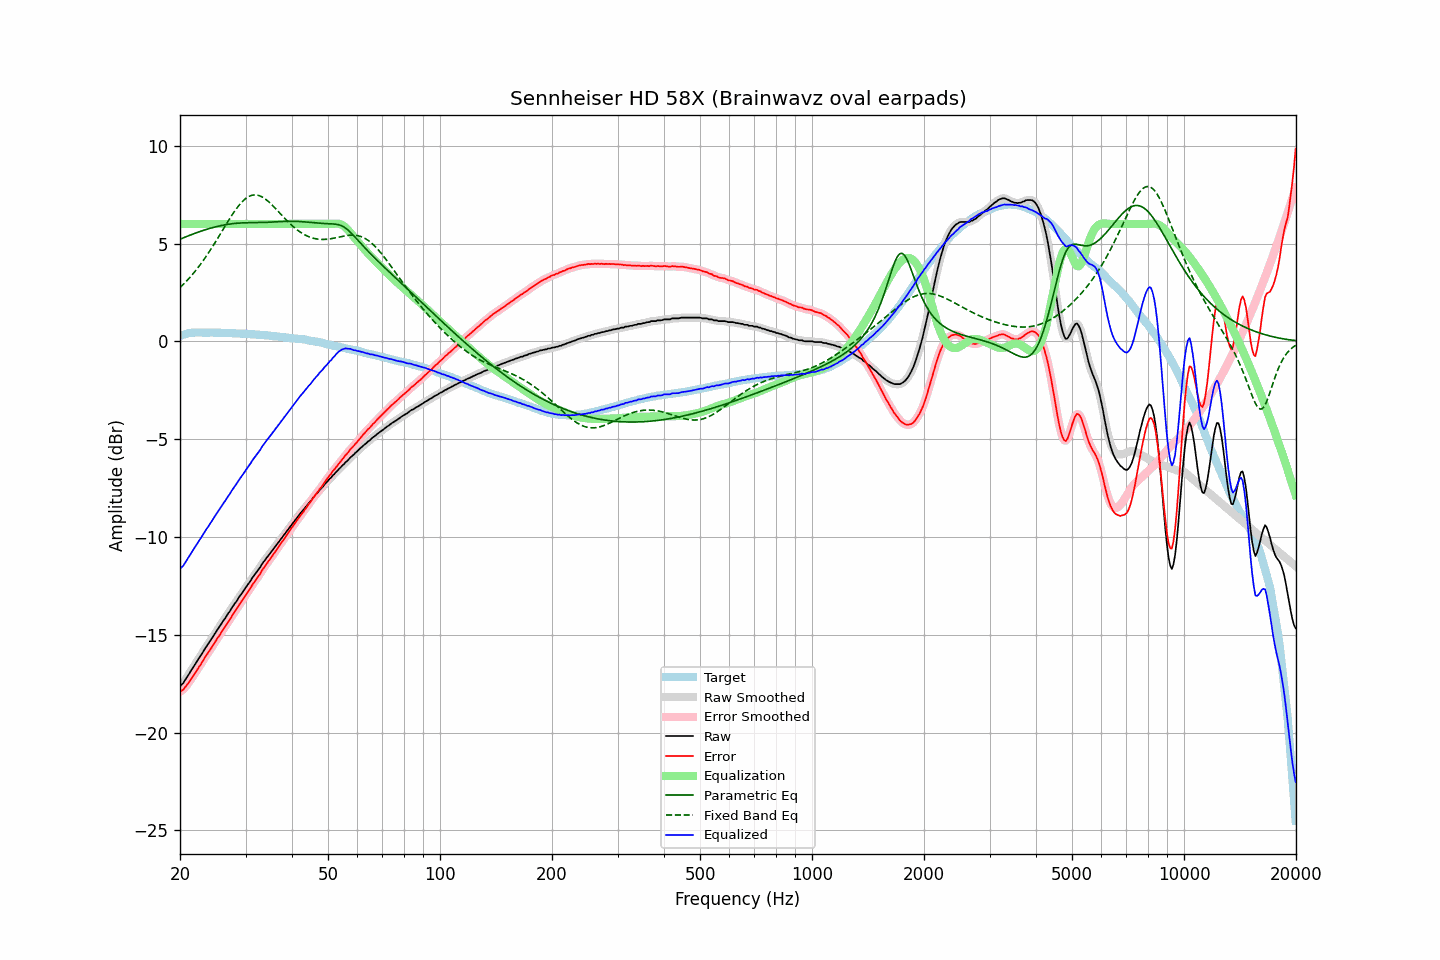

The file beside this chart, header and first rows:
frequency, raw, error, smoothed, error_smoothed, equalization, parametric_eq, fixed_band_eq, equalized_raw, equalized_smoothed, target
20.00, -17.64, -17.91, -17.64, -17.92, 6.00, 5.22, 2.75, -11.64, -11.64, 0.28
20.20, -17.55, -17.85, -17.55, -17.86, 6.00, 5.25, 2.82, -11.55, -11.55, 0.31
20.40, -17.48, -17.81, -17.45, -17.79, 6.00, 5.29, 2.91, -11.48, -11.45, 0.34
20.61, -17.34, -17.70, -17.34, -17.70, 6.00, 5.32, 2.99, -11.34, -11.34, 0.36
20.81, -17.22, -17.60, -17.22, -17.61, 6.00, 5.35, 3.07, -11.22, -11.22, 0.39
21.02, -17.08, -17.49, -17.08, -17.49, 6.00, 5.39, 3.16, -11.08, -11.08, 0.42
21.23, -16.96, -17.38, -16.95, -17.38, 6.00, 5.42, 3.25, -10.96, -10.95, 0.43
21.44, -16.82, -17.25, -16.82, -17.26, 6.00, 5.45, 3.35, -10.82, -10.82, 0.44
21.66, -16.69, -17.13, -16.69, -17.13, 6.00, 5.48, 3.44, -10.69, -10.69, 0.44
21.87, -16.56, -17.01, -16.56, -17.01, 6.00, 5.51, 3.54, -10.56, -10.56, 0.44
22.09, -16.43, -16.88, -16.43, -16.88, 6.00, 5.54, 3.64, -10.43, -10.43, 0.45
22.31, -16.30, -16.76, -16.30, -16.76, 6.00, 5.57, 3.75, -10.30, -10.30, 0.45
22.54, -16.17, -16.62, -16.17, -16.63, 6.00, 5.60, 3.86, -10.17, -10.17, 0.45
22.76, -16.06, -16.51, -16.05, -16.50, 6.00, 5.63, 3.97, -10.06, -10.05, 0.45
22.99, -15.92, -16.36, -15.92, -16.36, 6.00, 5.66, 4.08, -9.92, -9.92, 0.44
23.22, -15.79, -16.23, -15.79, -16.23, 6.00, 5.68, 4.19, -9.79, -9.79, 0.44
23.45, -15.66, -16.10, -15.66, -16.10, 6.00, 5.71, 4.31, -9.66, -9.66, 0.44
23.69, -15.54, -15.98, -15.54, -15.98, 6.00, 5.74, 4.43, -9.54, -9.54, 0.44
23.92, -15.42, -15.86, -15.41, -15.86, 6.00, 5.76, 4.56, -9.42, -9.41, 0.44
24.16, -15.29, -15.74, -15.29, -15.73, 6.00, 5.78, 4.68, -9.29, -9.29, 0.45
24.40, -15.15, -15.61, -15.16, -15.60, 6.00, 5.81, 4.81, -9.15, -9.16, 0.45
24.65, -15.03, -15.47, -15.03, -15.47, 6.00, 5.83, 4.94, -9.03, -9.03, 0.44
24.89, -14.90, -15.34, -14.90, -15.34, 6.00, 5.85, 5.07, -8.90, -8.90, 0.44
25.14, -14.78, -15.21, -14.78, -15.22, 6.00, 5.87, 5.20, -8.78, -8.78, 0.44
25.39, -14.65, -15.09, -14.66, -15.10, 6.00, 5.89, 5.34, -8.65, -8.66, 0.44
25.65, -14.54, -14.98, -14.53, -14.97, 6.00, 5.91, 5.48, -8.54, -8.53, 0.44
25.91, -14.41, -14.84, -14.41, -14.84, 6.00, 5.92, 5.61, -8.41, -8.41, 0.43
26.16, -14.28, -14.70, -14.29, -14.71, 6.00, 5.94, 5.75, -8.28, -8.29, 0.43
26.43, -14.17, -14.60, -14.16, -14.58, 6.00, 5.96, 5.88, -8.17, -8.16, 0.43
26.69, -14.04, -14.46, -14.04, -14.46, 6.00, 5.97, 6.02, -8.04, -8.04, 0.43
26.96, -13.91, -14.33, -13.92, -14.34, 6.00, 5.98, 6.15, -7.91, -7.92, 0.43
27.23, -13.80, -14.22, -13.79, -14.21, 6.00, 6.00, 6.28, -7.80, -7.79, 0.42
27.50, -13.66, -14.08, -13.66, -14.08, 6.00, 6.01, 6.41, -7.66, -7.66, 0.42
27.77, -13.54, -13.95, -13.54, -13.96, 6.00, 6.02, 6.54, -7.54, -7.54, 0.41
28.05, -13.42, -13.83, -13.42, -13.83, 6.00, 6.03, 6.66, -7.42, -7.42, 0.41
28.33, -13.31, -13.71, -13.30, -13.70, 6.00, 6.03, 6.77, -7.31, -7.30, 0.40
28.62, -13.18, -13.58, -13.18, -13.58, 6.00, 6.04, 6.88, -7.18, -7.18, 0.40
28.90, -13.05, -13.45, -13.06, -13.45, 6.00, 6.05, 6.98, -7.05, -7.06, 0.40
29.19, -12.94, -13.33, -12.93, -13.33, 6.00, 6.05, 7.08, -6.94, -6.93, 0.39
29.48, -12.82, -13.21, -12.81, -13.21, 6.00, 6.06, 7.16, -6.82, -6.81, 0.40
29.78, -12.70, -13.09, -12.69, -13.08, 6.00, 6.06, 7.24, -6.70, -6.69, 0.39
30.08, -12.57, -12.96, -12.58, -12.96, 6.00, 6.06, 7.31, -6.57, -6.58, 0.39
30.38, -12.46, -12.83, -12.46, -12.84, 6.00, 6.06, 7.36, -6.46, -6.46, 0.38
30.68, -12.35, -12.72, -12.34, -12.71, 6.00, 6.07, 7.41, -6.35, -6.34, 0.37
30.99, -12.23, -12.59, -12.22, -12.59, 6.00, 6.07, 7.45, -6.23, -6.22, 0.36
31.30, -12.09, -12.45, -12.10, -12.46, 6.00, 6.07, 7.47, -6.09, -6.10, 0.36
31.61, -11.98, -12.34, -11.98, -12.33, 6.00, 6.07, 7.48, -5.98, -5.98, 0.36
31.93, -11.87, -12.22, -11.86, -12.21, 6.00, 6.07, 7.48, -5.87, -5.86, 0.35
32.24, -11.76, -12.09, -11.76, -12.10, 6.00, 6.07, 7.47, -5.76, -5.76, 0.34
32.57, -11.65, -11.98, -11.64, -11.98, 6.00, 6.07, 7.45, -5.65, -5.64, 0.34
32.89, -11.54, -11.87, -11.52, -11.85, 6.00, 6.07, 7.42, -5.54, -5.52, 0.33
33.22, -11.39, -11.71, -11.40, -11.73, 6.00, 6.07, 7.38, -5.39, -5.40, 0.32
33.55, -11.28, -11.60, -11.28, -11.60, 6.00, 6.08, 7.34, -5.28, -5.28, 0.32
33.89, -11.17, -11.48, -11.16, -11.47, 6.00, 6.08, 7.28, -5.17, -5.16, 0.31
34.23, -11.06, -11.37, -11.06, -11.36, 6.00, 6.08, 7.22, -5.06, -5.06, 0.31
34.57, -10.95, -11.24, -10.95, -11.25, 6.00, 6.09, 7.15, -4.95, -4.95, 0.30
34.92, -10.85, -11.13, -10.84, -11.13, 6.00, 6.09, 7.07, -4.85, -4.84, 0.28
35.27, -10.74, -11.02, -10.74, -11.02, 6.00, 6.10, 6.99, -4.74, -4.74, 0.28
35.62, -10.63, -10.90, -10.63, -10.90, 6.00, 6.10, 6.91, -4.63, -4.63, 0.27
35.97, -10.52, -10.77, -10.52, -10.78, 6.00, 6.11, 6.83, -4.52, -4.52, 0.26
... 635 more rows
